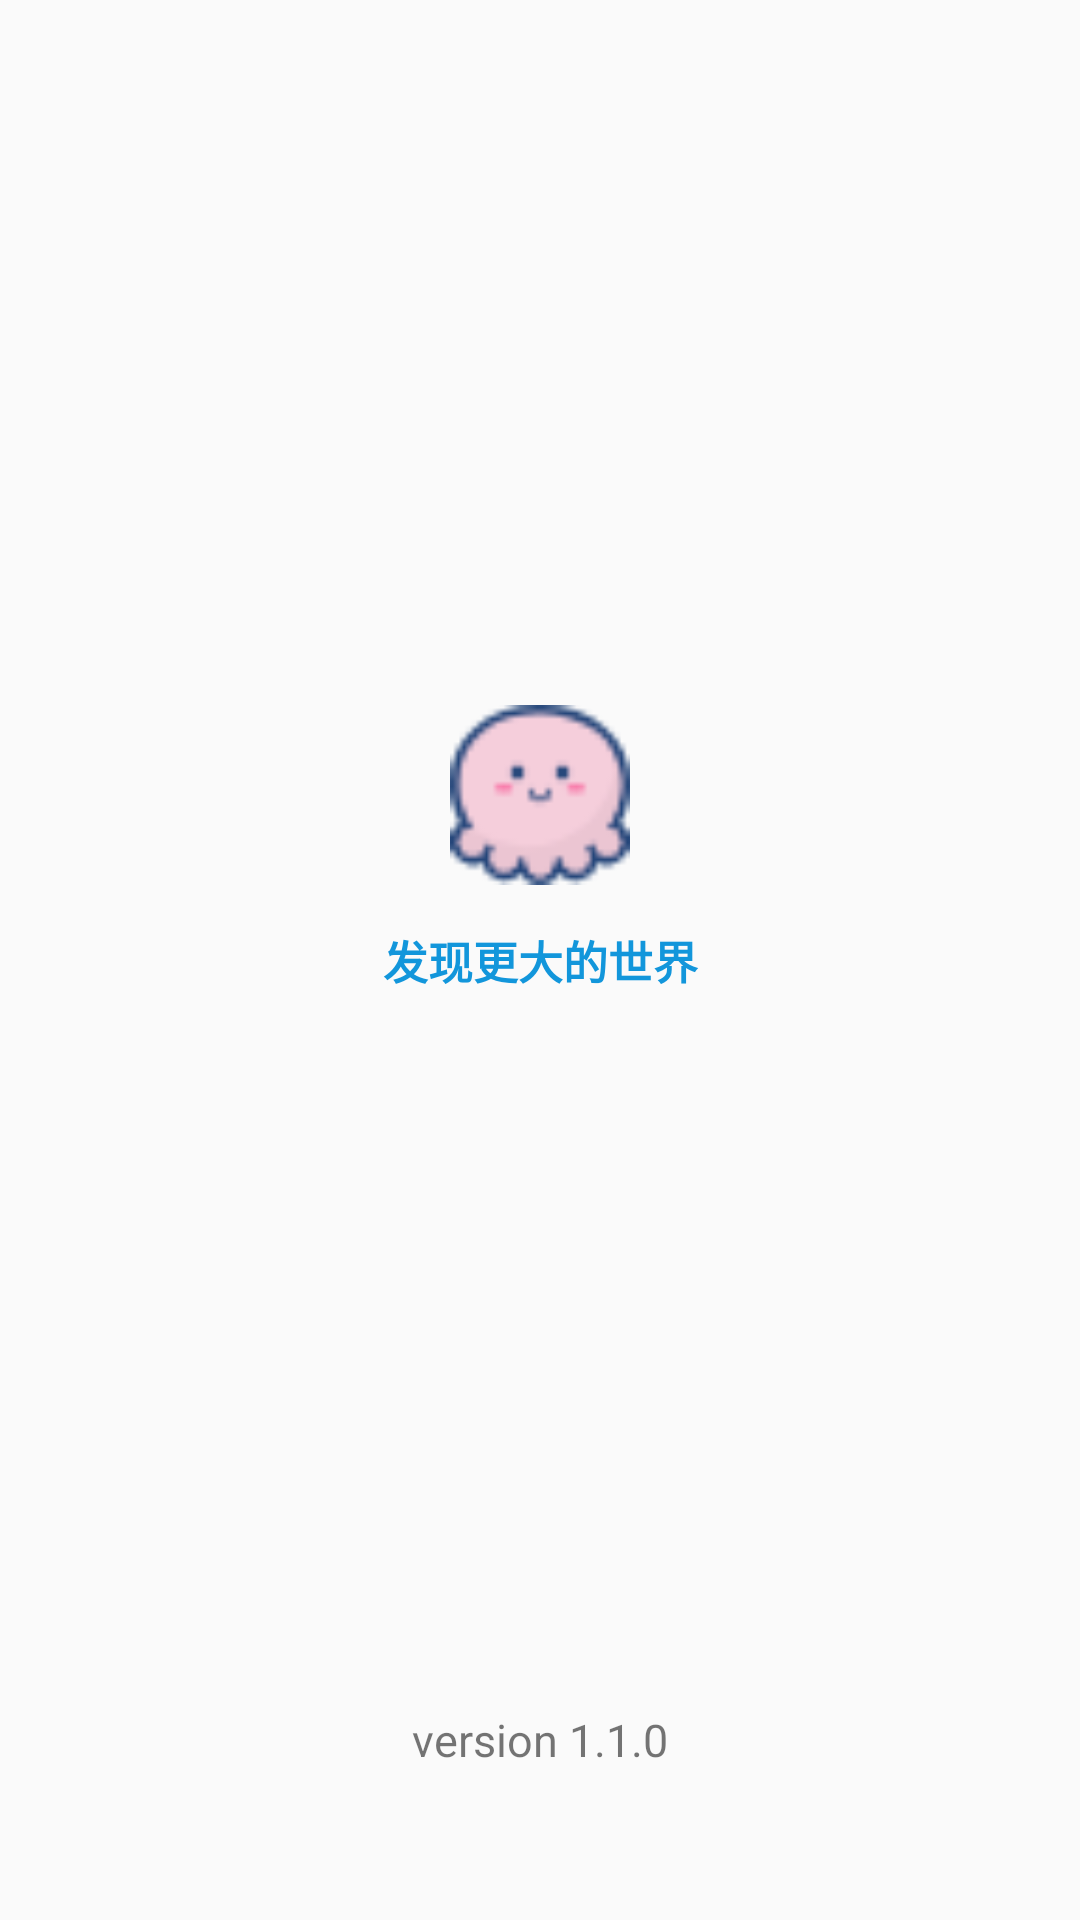

This screen was rendered from an Android layout file. Write that file and the resources it references.
<!-- AndroidManifest.xml: application theme AppTheme.NoActionBar -->
<!-- res/layout/activity_welcome.xml -->
<?xml version="1.0" encoding="utf-8"?>

<RelativeLayout xmlns:android="http://schemas.android.com/apk/res/android"
    xmlns:app="http://schemas.android.com/apk/res-auto"
    xmlns:tools="http://schemas.android.com/tools"
    android:layout_width="match_parent"
    android:layout_height="match_parent"
    tools:context=".ui.activity.WelcomeActivity">
    <ImageView
        android:layout_centerHorizontal="true"
        android:src="@mipmap/icon"
        android:layout_above="@id/wel_text"
        android:layout_width="60dp"
        android:layout_height="60dp" />
    <TextView
        android:id="@+id/wel_text"
        android:textStyle="bold"
        android:textColor="#1296db"
        android:textSize="15sp"
        android:layout_centerInParent="true"
        android:gravity="center"
        android:text="发现更大的世界"
        android:layout_width="200dp"
        android:layout_height="50dp" />
    <TextView
        android:textSize="15sp"
        android:text="version 1.1.0"
        android:layout_centerHorizontal="true"
        android:layout_marginBottom="50dp"
        android:layout_alignParentBottom="true"
        android:layout_width="wrap_content"
        android:layout_height="wrap_content" />
</RelativeLayout>
<!-- resources referenced by this layout -->
<resources>
  <!-- mipmap icon: png bitmap (mipmap-xhdpi, 1751 bytes) -->
  <style name="AppTheme.NoActionBar" parent="Theme.AppCompat.Light.NoActionBar">
          
          <item name="colorPrimary">@color/colorPrimary</item>
          <item name="colorPrimaryDark">@color/colorPrimaryDark</item>
          <item name="colorAccent">@color/colorAccent</item>
      </style>
  <color name="colorPrimary">#1296db</color>
  <color name="colorPrimaryDark">#1296db</color>
  <color name="colorAccent">#1296db</color>
</resources>
